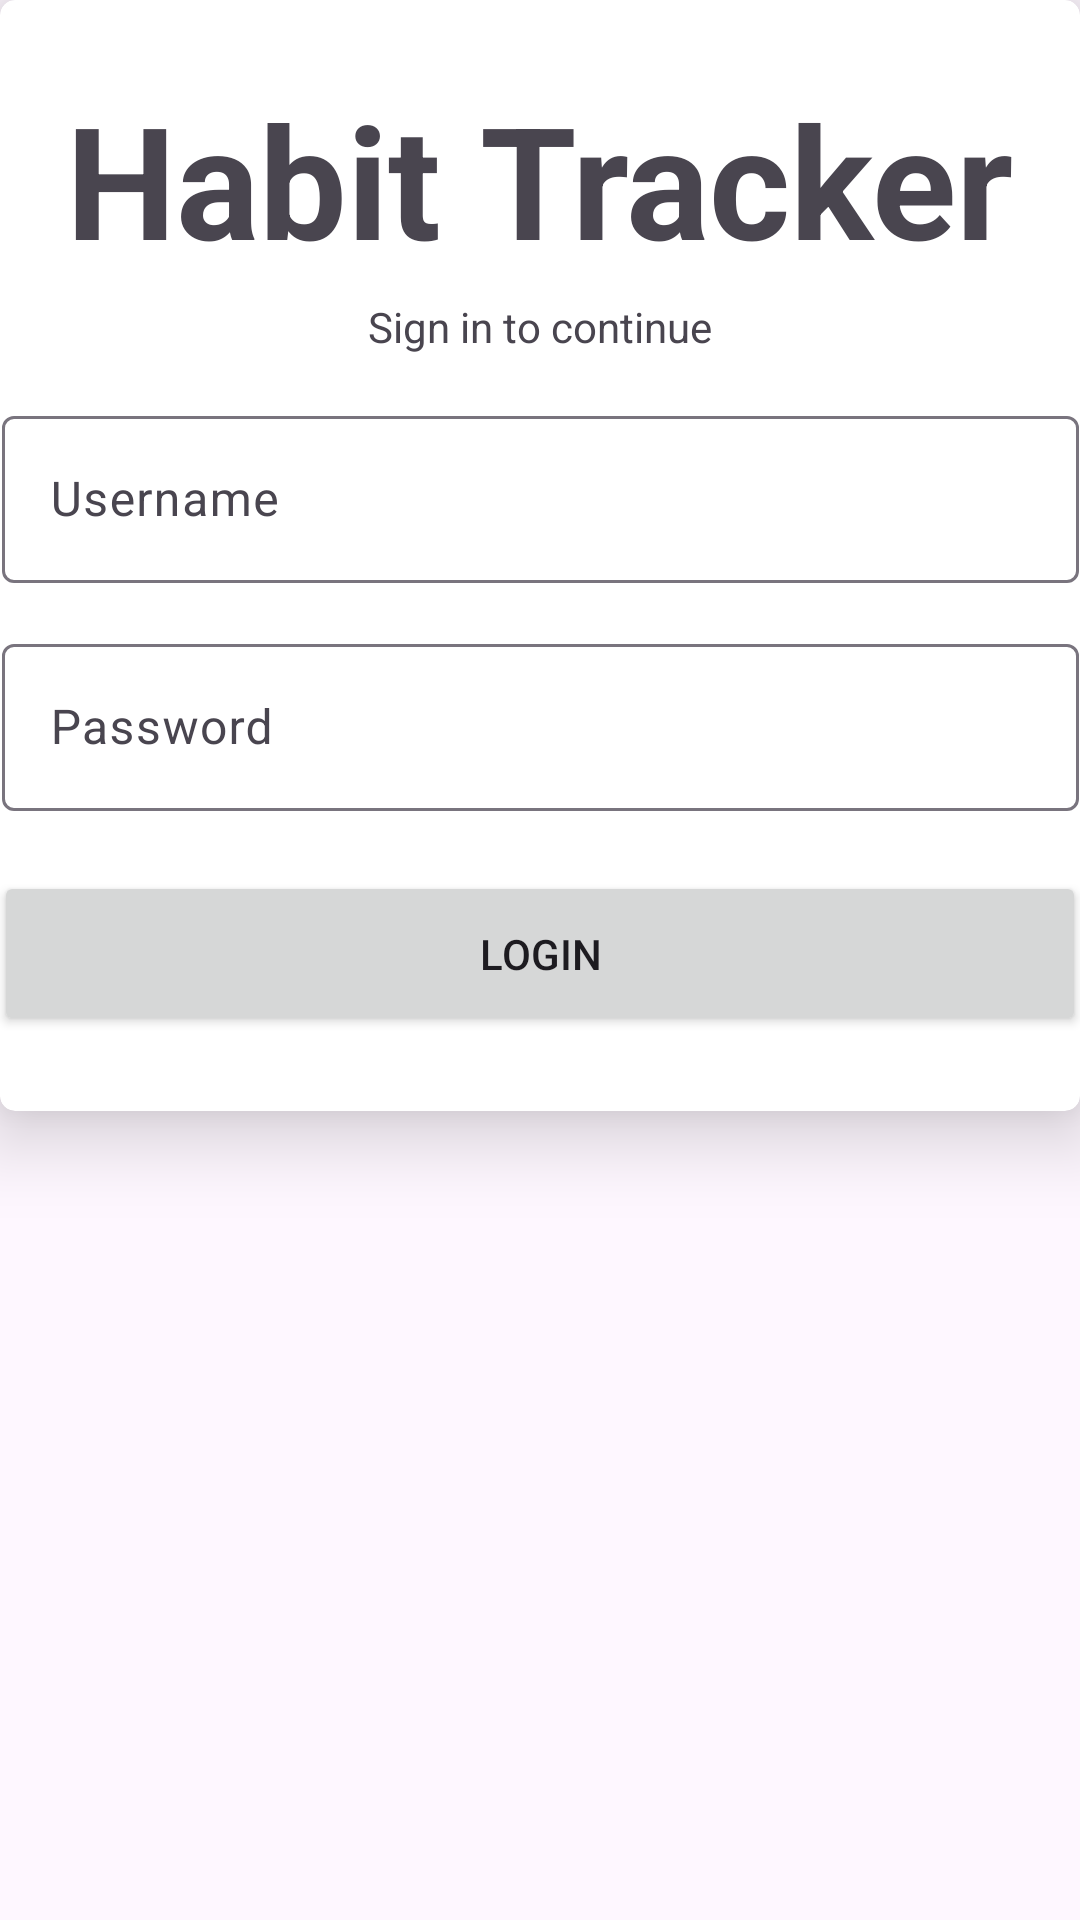

The Android layout XML behind this screen, and the referenced resources:
<!-- AndroidManifest.xml: application theme Theme.HabitTrackerMalasNgodingANMP -->
<!-- res/layout/fragment_login.xml -->
<?xml version="1.0" encoding="utf-8"?>
<FrameLayout xmlns:android="http://schemas.android.com/apk/res/android"
    xmlns:app="http://schemas.android.com/apk/res-auto"
    xmlns:tools="http://schemas.android.com/tools"
    android:layout_width="match_parent"
    android:layout_height="match_parent"
    tools:context=".view.LoginFragment">

    <androidx.cardview.widget.CardView
        android:id="@+id/cardviewLogin"
        android:layout_width="match_parent"
        android:layout_height="wrap_content"
        app:cardCornerRadius="5dp"
        app:cardElevation="15dp">

        <androidx.constraintlayout.widget.ConstraintLayout
            android:layout_width="match_parent"
            android:layout_height="match_parent">

            <LinearLayout
                android:layout_width="match_parent"
                android:layout_height="match_parent"
                android:orientation="vertical"
                app:layout_constraintEnd_toEndOf="parent"
                app:layout_constraintStart_toStartOf="parent"
                app:layout_constraintTop_toTopOf="parent">

                <TextView
                    android:id="@+id/txtJudul"
                    android:layout_width="wrap_content"
                    android:layout_height="wrap_content"
                    android:layout_gravity="center"
                    android:layout_marginTop="25dp"
                    android:text="Habit Tracker"
                    android:textSize="52sp"
                    android:textStyle="bold" />

                <TextView
                    android:id="@+id/txtSubJudul"
                    android:layout_width="wrap_content"
                    android:layout_height="wrap_content"
                    android:layout_gravity="center"
                    android:layout_marginTop="5dp"
                    android:text="Sign in to continue" />

                <com.google.android.material.textfield.TextInputLayout
                    android:id="@+id/txtInputUsername"
                    android:layout_width="409dp"
                    android:layout_height="wrap_content"
                    android:layout_gravity="center"
                    android:layout_marginTop="15dp">

                    <com.google.android.material.textfield.TextInputEditText
                        android:id="@+id/txtUsername"
                        style="@style/ThemeOverlay.Material3.MaterialTimePicker.Display.TextInputEditText"
                        android:layout_width="match_parent"
                        android:layout_height="wrap_content"
                        android:layout_marginLeft="25dp"
                        android:layout_marginRight="25dp"
                        android:hint="Username" />
                </com.google.android.material.textfield.TextInputLayout>

                <com.google.android.material.textfield.TextInputLayout
                    android:id="@+id/txtInputPassword"
                    android:layout_width="409dp"
                    android:layout_height="wrap_content"
                    android:layout_gravity="center"
                    android:layout_marginTop="15dp">

                    <com.google.android.material.textfield.TextInputEditText
                        android:id="@+id/txtPassword"
                        style="@style/ThemeOverlay.Material3.MaterialTimePicker.Display.TextInputEditText"
                        android:layout_width="match_parent"
                        android:layout_height="wrap_content"
                        android:layout_marginLeft="25dp"
                        android:layout_marginRight="25dp"
                        android:hint="Password"
                        android:inputType="textPassword" />
                </com.google.android.material.textfield.TextInputLayout>

                <Button
                    android:id="@+id/btnLogin"
                    style="@style/Widget.AppCompat.Button"
                    android:layout_width="364dp"
                    android:layout_height="55dp"
                    android:layout_gravity="center"
                    android:layout_marginTop="20dp"
                    android:layout_marginBottom="25dp"
                    android:text="Login" />
            </LinearLayout>

        </androidx.constraintlayout.widget.ConstraintLayout>
    </androidx.cardview.widget.CardView>

</FrameLayout>
<!-- resources referenced by this layout -->
<resources>
  <style name="Theme.HabitTrackerMalasNgodingANMP" parent="Base.Theme.HabitTrackerMalasNgodingANMP" />
  <style name="Base.Theme.HabitTrackerMalasNgodingANMP" parent="Theme.Material3.DayNight">
          
          
      </style>
</resources>
